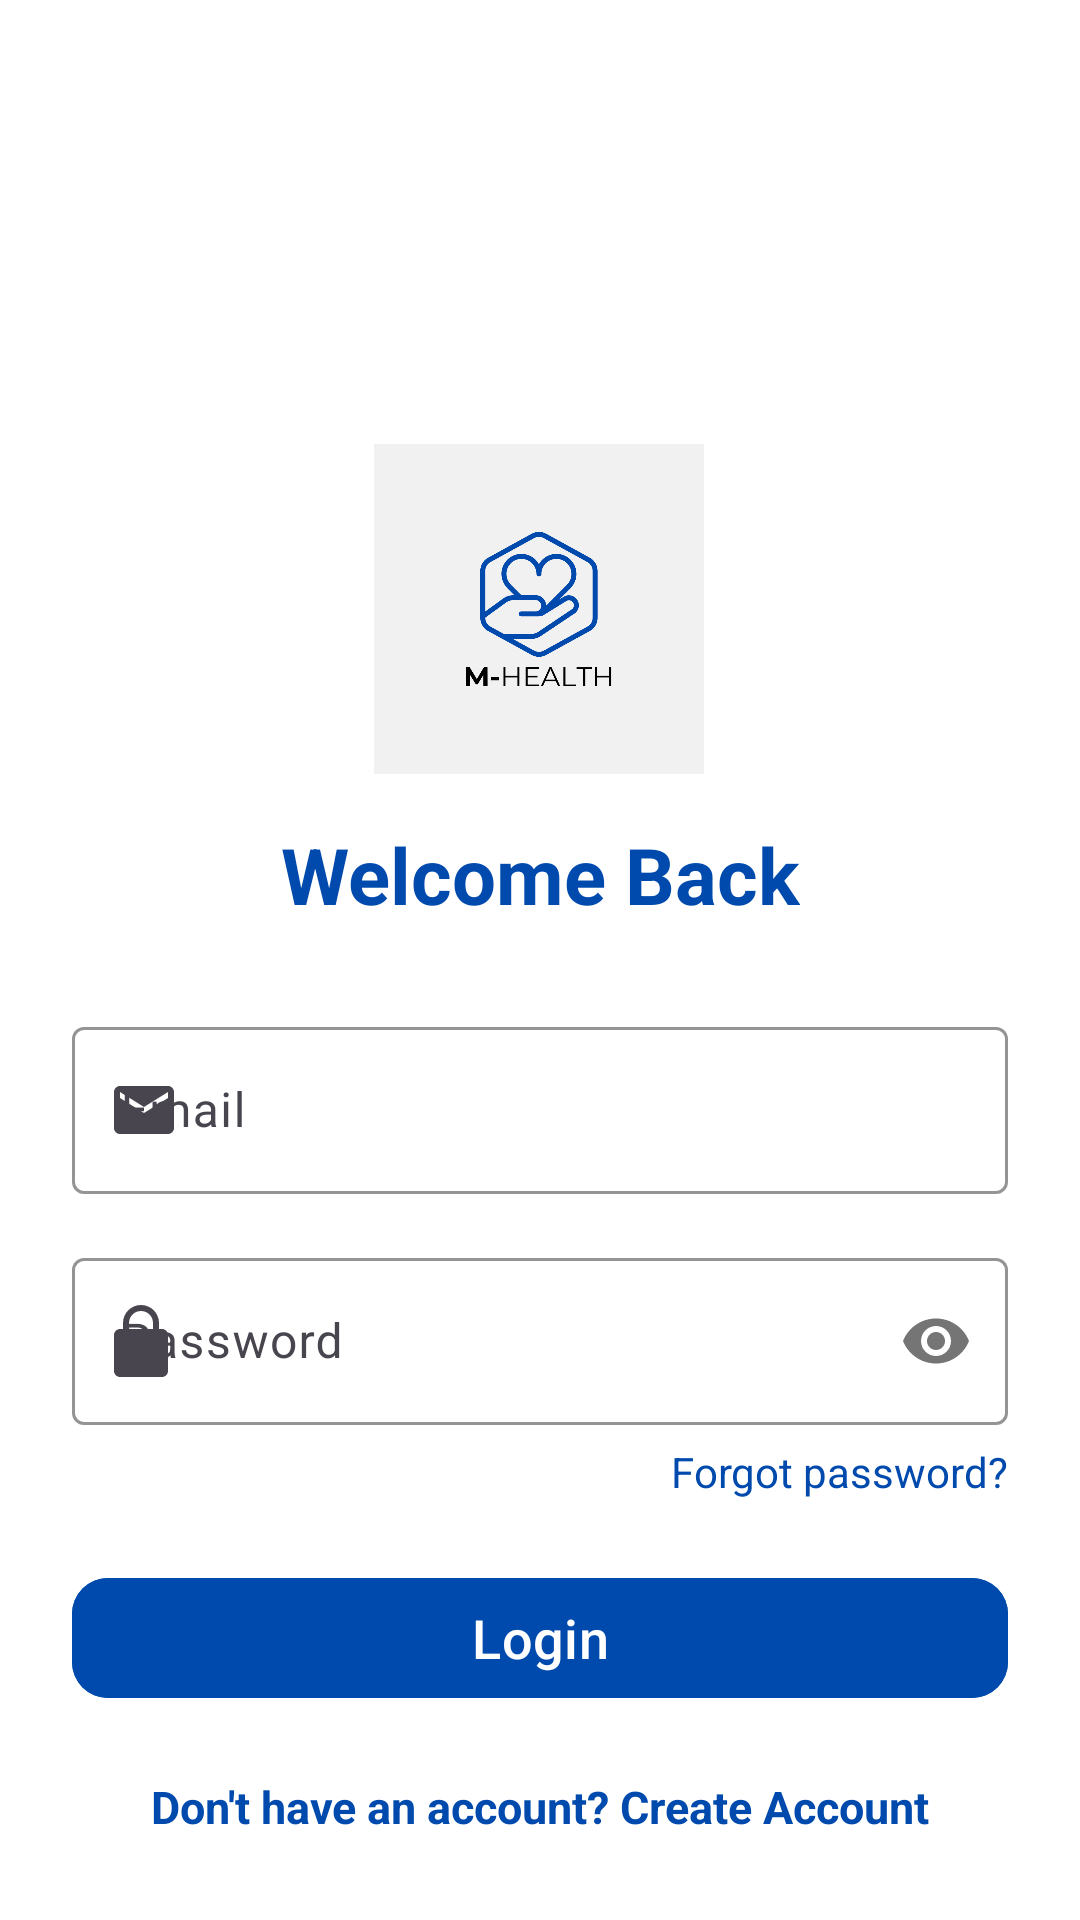

Produce the Android XML layout that renders to this screen, including the resource entries it uses.
<!-- AndroidManifest.xml: application theme Theme.MHealth -->
<!-- res/layout/activity_login.xml -->
<?xml version="1.0" encoding="utf-8"?>
<androidx.constraintlayout.widget.ConstraintLayout xmlns:android="http://schemas.android.com/apk/res/android"
    xmlns:app="http://schemas.android.com/apk/res-auto"
    android:layout_width="match_parent"
    android:layout_height="match_parent"
    android:padding="24dp"
    android:background="@color/white">

    

    

    <ImageView
        android:id="@+id/imgLogo"
        android:layout_width="110dp"
        android:layout_height="110dp"
        android:layout_marginTop="124dp"
        android:contentDescription="Logo"
        android:src="@drawable/mhealthlogo"
        app:layout_constraintEnd_toEndOf="parent"
        app:layout_constraintHorizontal_bias="0.498"
        app:layout_constraintStart_toStartOf="parent"
        app:layout_constraintTop_toTopOf="parent" />

    <TextView
        android:id="@+id/tvWelcome"
        android:layout_width="wrap_content"
        android:layout_height="wrap_content"
        android:text="Welcome Back"
        android:textSize="26sp"
        android:textStyle="bold"
        android:textColor="#004aad"
        app:layout_constraintTop_toBottomOf="@id/imgLogo"
        app:layout_constraintStart_toStartOf="parent"
        app:layout_constraintEnd_toEndOf="parent"
        android:layout_marginTop="16dp"/>

    
    <com.google.android.material.textfield.TextInputLayout
        android:id="@+id/tilEmail"
        android:layout_width="0dp"
        android:layout_height="wrap_content"
        app:boxStrokeColor="#004aad"
        app:hintTextColor="@color/black"
        android:hint="Email"
        app:startIconDrawable="@drawable/ic_email"
        app:layout_constraintTop_toBottomOf="@id/tvWelcome"
        app:layout_constraintStart_toStartOf="parent"
        app:layout_constraintEnd_toEndOf="parent"
        android:layout_marginTop="28dp">

        <com.google.android.material.textfield.TextInputEditText
            android:id="@+id/etEmail"
            android:layout_width="match_parent"
            android:layout_height="wrap_content"
            android:inputType="textEmailAddress"/>
    </com.google.android.material.textfield.TextInputLayout>

    
    <com.google.android.material.textfield.TextInputLayout
        android:id="@+id/tilPassword"
        android:layout_width="0dp"
        android:layout_height="wrap_content"
        android:hint="Password"
        app:startIconDrawable="@drawable/ic_lock"
        app:passwordToggleEnabled="true"
        app:boxStrokeColor="#004aad"
        app:layout_constraintTop_toBottomOf="@id/tilEmail"
        app:layout_constraintStart_toStartOf="parent"
        app:layout_constraintEnd_toEndOf="parent"
        android:layout_marginTop="16dp">

        <com.google.android.material.textfield.TextInputEditText
            android:id="@+id/etPassword"
            android:layout_width="match_parent"
            android:layout_height="wrap_content"
            android:inputType="textPassword" />
    </com.google.android.material.textfield.TextInputLayout>

    
    <TextView
        android:id="@+id/tvForgot"
        android:layout_width="wrap_content"
        android:layout_height="wrap_content"
        android:text="Forgot password?"
        android:textColor="#004aad"
        android:textSize="14sp"
        app:layout_constraintTop_toBottomOf="@id/tilPassword"
        app:layout_constraintEnd_toEndOf="parent"
        android:layout_marginTop="6dp"/>

    
    <com.google.android.material.button.MaterialButton
        android:id="@+id/btnLogin"
        android:layout_width="0dp"
        android:layout_height="wrap_content"
        android:text="Login"
        android:textAllCaps="false"
        android:textSize="18sp"
        android:backgroundTint="#004aad"
        android:textColor="@android:color/white"
        app:cornerRadius="12dp"
        app:layout_constraintTop_toBottomOf="@id/tvForgot"
        app:layout_constraintStart_toStartOf="parent"
        app:layout_constraintEnd_toEndOf="parent"
        android:layout_marginTop="22dp"/>

    
    <TextView
        android:id="@+id/tvSignup"
        android:layout_width="wrap_content"
        android:layout_height="wrap_content"
        android:layout_marginTop="22dp"
        android:text="Don't have an account? Create Account"
        android:textColor="#004aad"
        android:textSize="15sp"
        android:textStyle="bold"
        android:clickable="true"
        android:focusable="true"
        app:layout_constraintTop_toBottomOf="@id/btnLogin"
        app:layout_constraintStart_toStartOf="parent"
        app:layout_constraintEnd_toEndOf="parent" />

</androidx.constraintlayout.widget.ConstraintLayout>
<!-- resources referenced by this layout -->
<resources>
  <color name="black">#FF000000</color>
  <color name="white">#FFFFFFFF</color>
  <!-- drawable ic_email (drawable) -->
  <vector xmlns:android="http://schemas.android.com/apk/res/android"
      android:width="24dp"
      android:height="24dp"
      android:viewportHeight="24"
      android:viewportWidth="24">
      <path
          android:fillColor="#004aad"
          android:pathData="M20,4H4c-1.11,0 -2,0.89 -2,2v12c0,1.11 0.89,2 2,2h16c1.11,0 2,-0.89 2,-2L22,6c0,-1.11 -0.89,-2 -2,-2zM20,8l-8,5 -8,-5L4,6l8,5 8,-5v2z"/>
  </vector>
  <!-- drawable ic_lock (drawable) -->
  <vector xmlns:android="http://schemas.android.com/apk/res/android"
      android:width="24dp"
      android:height="24dp"
      android:viewportHeight="24"
      android:viewportWidth="24">
      <path
          android:fillColor="#004aad"
          android:pathData="M12,17c1.1,0 2,-0.9 2,-2s-0.9,-2 -2,-2 -2,0.9 -2,2 0.9,2 2,2zM18,8h-1V6c0,-3.31 -2.69,-6 -6,-6S5,2.69 5,6v2H4c-1.1,0 -2,0.9 -2,2v12c0,1.1 0.9,2 2,2h14c1.1,0 2,-0.9 2,-2V10c0,-1.1 -0.9,-2 -2,-2zM7,6c0,-2.21 1.79,-4 4,-4s4,1.79 4,4v2H7V6z"/>
  </vector>
  <!-- drawable mhealthlogo: png bitmap (drawable, 35287 bytes) -->
  <style name="Theme.MHealth" parent="Theme.Material3.DayNight.NoActionBar">
          
          
          
      </style>
</resources>
